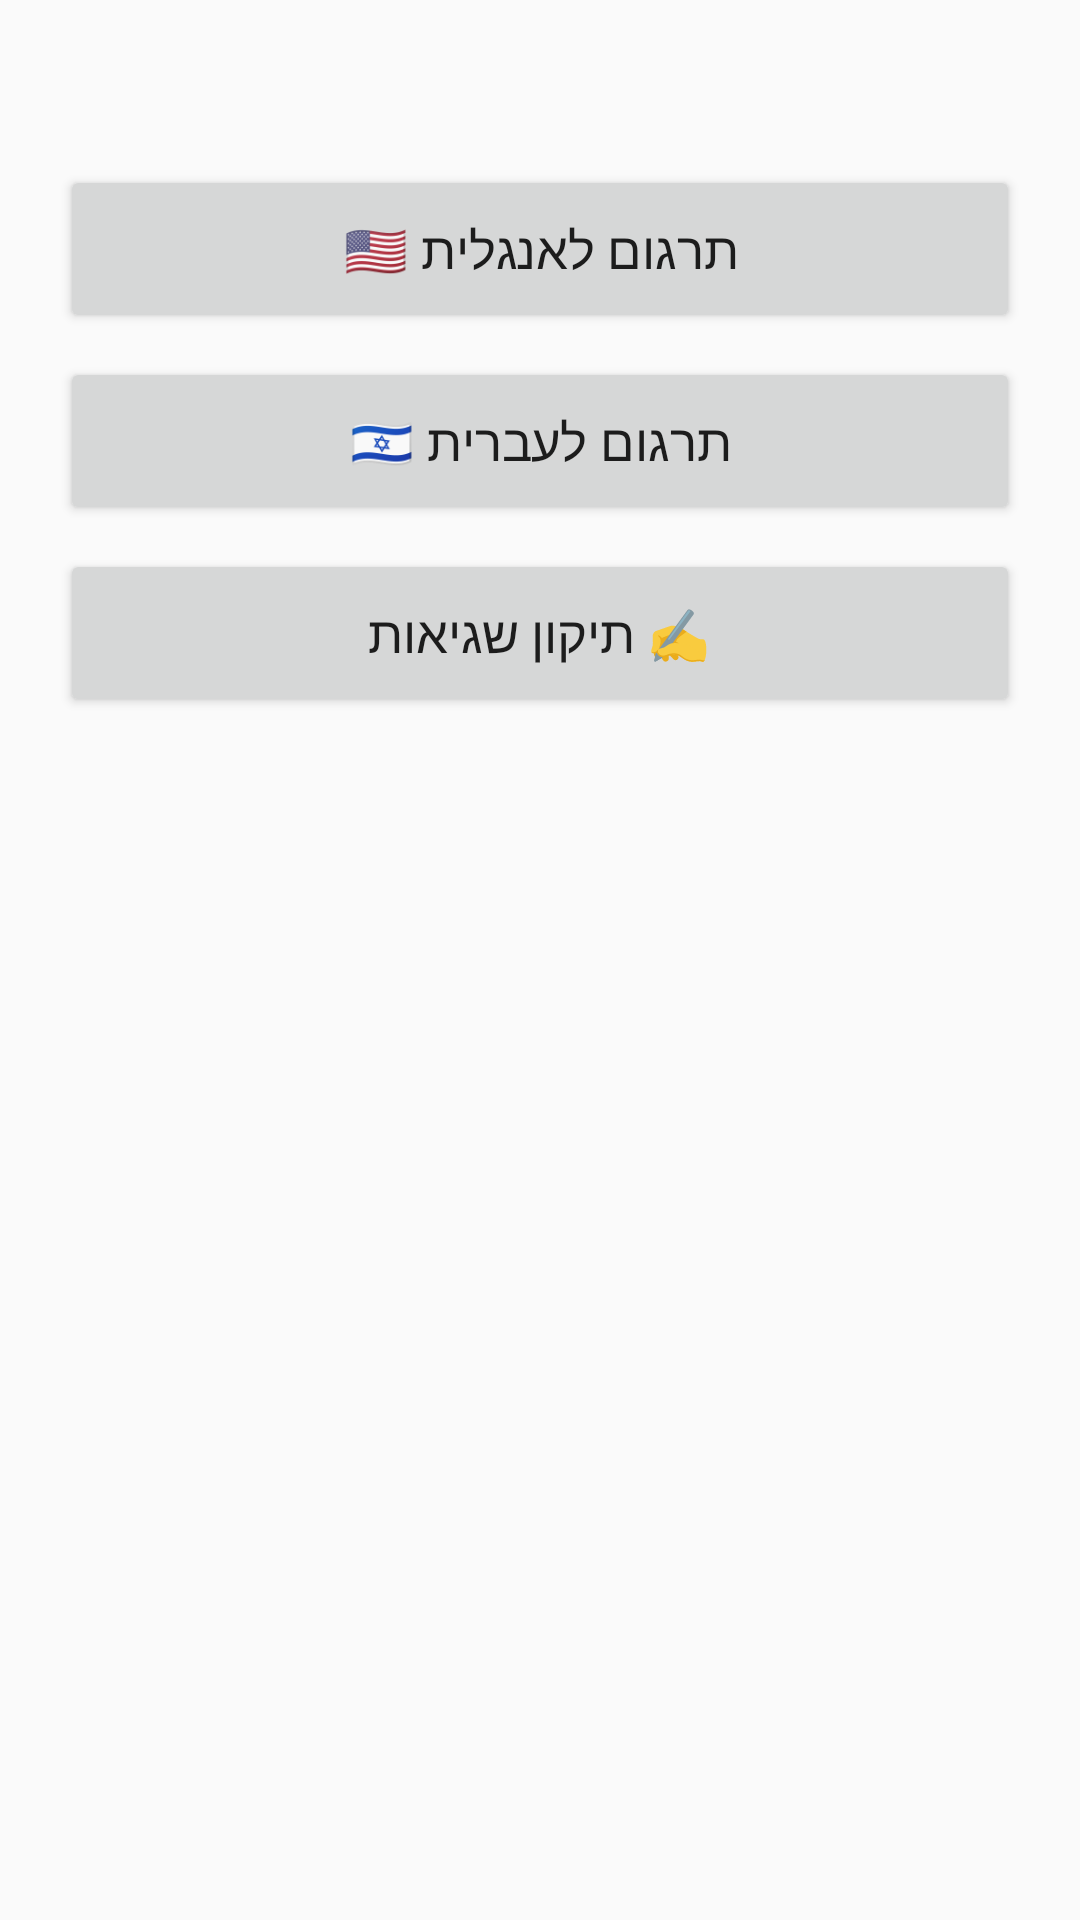

Write the Android layout XML for this screen, with the resource values it uses.
<!-- AndroidManifest.xml: application theme AppTheme -->
<!-- res/layout/activity_process.xml -->
<?xml version="1.0" encoding="utf-8"?>
<LinearLayout xmlns:android="http://schemas.android.com/apk/res/android"
    android:layout_width="match_parent"
    android:layout_height="wrap_content"
    android:orientation="vertical"
    android:padding="20dp">

    <TextView
        android:id="@+id/preview"
        android:layout_width="match_parent"
        android:layout_height="wrap_content"
        android:ellipsize="end"
        android:maxLines="3"
        android:textColor="#666666"
        android:textSize="14sp" />

    <LinearLayout
        android:id="@+id/actions"
        android:layout_width="match_parent"
        android:layout_height="wrap_content"
        android:layout_marginTop="8dp"
        android:orientation="vertical">

        <Button android:id="@+id/btn_english" style="@style/BigButton" android:text="@string/to_english" />
        <Button android:id="@+id/btn_hebrew" style="@style/BigButton" android:text="@string/to_hebrew" />
        <Button android:id="@+id/btn_fix" style="@style/BigButton" android:text="@string/fix" />
    </LinearLayout>

    <LinearLayout
        android:id="@+id/progress"
        android:layout_width="match_parent"
        android:layout_height="wrap_content"
        android:gravity="center_vertical"
        android:orientation="horizontal"
        android:paddingVertical="24dp"
        android:visibility="gone">

        <ProgressBar
            android:layout_width="32dp"
            android:layout_height="32dp" />

        <TextView
            android:layout_width="wrap_content"
            android:layout_height="wrap_content"
            android:layout_marginStart="16dp"
            android:text="@string/working"
            android:textSize="17sp" />
    </LinearLayout>

    <TextView
        android:id="@+id/message"
        android:layout_width="match_parent"
        android:layout_height="wrap_content"
        android:layout_marginTop="12dp"
        android:textSize="16sp"
        android:visibility="gone" />

    <TextView
        android:id="@+id/result"
        android:layout_width="match_parent"
        android:layout_height="wrap_content"
        android:layout_marginTop="8dp"
        android:maxLines="12"
        android:scrollbars="vertical"
        android:textIsSelectable="true"
        android:textSize="16sp"
        android:visibility="gone" />

    <LinearLayout
        android:id="@+id/footer"
        android:layout_width="match_parent"
        android:layout_height="wrap_content"
        android:layout_marginTop="8dp"
        android:gravity="end"
        android:orientation="horizontal"
        android:visibility="gone">

        <Button
            android:id="@+id/btn_secondary"
            style="?android:attr/borderlessButtonStyle"
            android:layout_width="wrap_content"
            android:layout_height="wrap_content"
            android:text="@string/close" />

        <Button
            android:id="@+id/btn_primary"
            style="?android:attr/borderlessButtonStyle"
            android:layout_width="wrap_content"
            android:layout_height="wrap_content" />
    </LinearLayout>
</LinearLayout>
<!-- resources referenced by this layout -->
<resources>
  <string name="close">סגירה</string>
  <string name="fix">✍️  תיקון שגיאות</string>
  <string name="to_english">🇺🇸  תרגום לאנגלית</string>
  <string name="to_hebrew">🇮🇱  תרגום לעברית</string>
  <string name="working">רגע, עובד על זה…</string>
  <style name="BigButton" parent="android:Widget.Material.Button">
          <item name="android:layout_width">match_parent</item>
          <item name="android:layout_height">wrap_content</item>
          <item name="android:minHeight">56dp</item>
          <item name="android:textSize">17sp</item>
          <item name="android:textAllCaps">false</item>
          <item name="android:layout_marginTop">8dp</item>
      </style>
  <style name="AppTheme" parent="android:Theme.Material.Light.DarkActionBar">
          <item name="android:colorPrimary">@color/accent</item>
          <item name="android:colorPrimaryDark">#3730A3</item>
          <item name="android:colorAccent">@color/accent</item>
      </style>
  <color name="accent">#4F46E5</color>
</resources>
